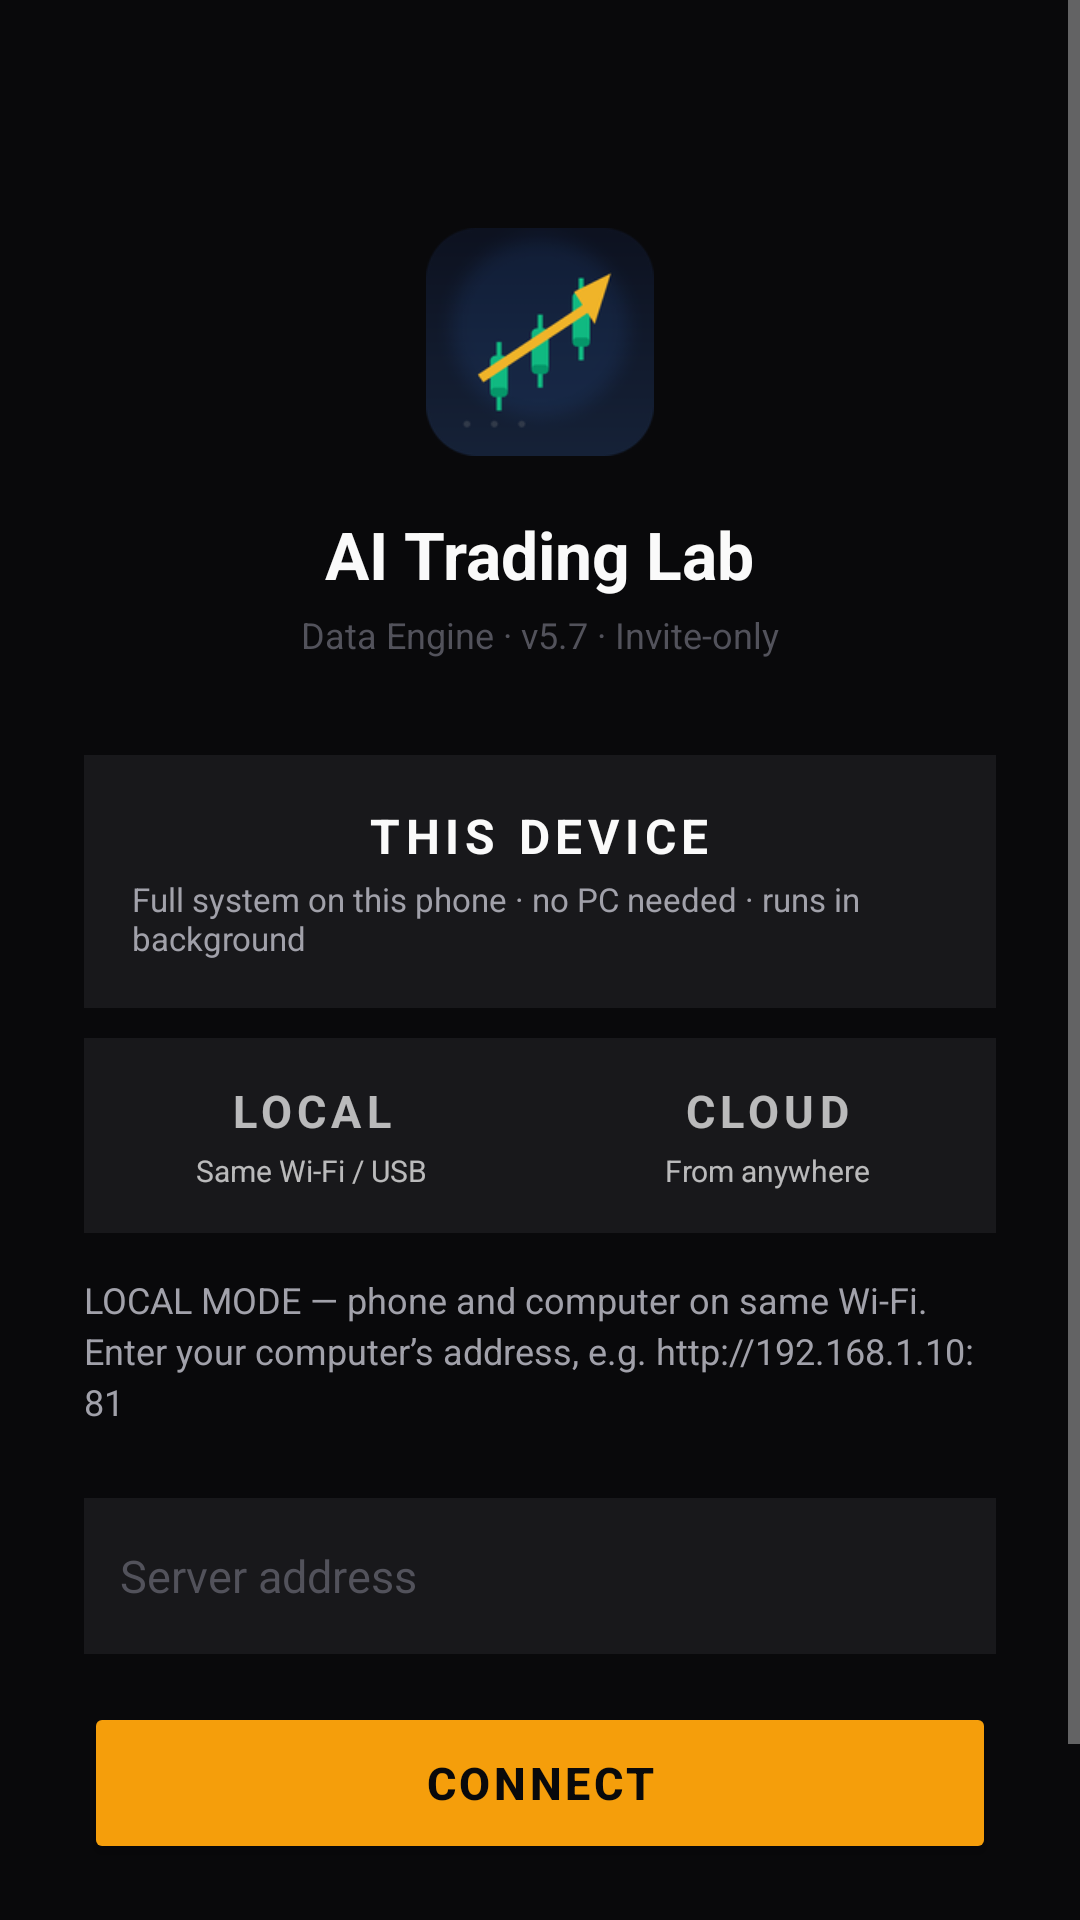

Android layout source for this screen:
<!-- AndroidManifest.xml: application theme Theme.ATL -->
<!-- res/layout/activity_connect.xml -->
<?xml version="1.0" encoding="utf-8"?>
<ScrollView xmlns:android="http://schemas.android.com/apk/res/android"
    android:background="@color/bg"
    android:layout_width="match_parent"
    android:layout_height="match_parent"
    android:fillViewport="true">
    <LinearLayout
        android:gravity="center_horizontal"
        android:orientation="vertical"
        android:padding="28dp"
        android:layout_width="match_parent"
        android:layout_height="wrap_content">
        <ImageView
            android:layout_width="76dp"
            android:layout_height="76dp"
            android:layout_marginTop="48dp"
            android:src="@mipmap/ic_launcher"
            android:contentDescription="@string/app_name"/>
        <TextView
            android:textSize="22sp"
            android:textStyle="bold"
            android:textColor="@color/text_primary"
            android:layout_width="wrap_content"
            android:layout_height="wrap_content"
            android:layout_marginTop="18dp"
            android:text="@string/connect_title"/>
        <TextView
            android:textSize="12sp"
            android:textColor="@color/text_dim"
            android:layout_width="wrap_content"
            android:layout_height="wrap_content"
            android:layout_marginTop="4dp"
            android:text="@string/connect_subtitle"/>
        <LinearLayout
            android:gravity="center"
            android:orientation="vertical"
            android:id="@+id/mode_device_box"
            android:background="@color/surface"
            android:padding="16dp"
            android:layout_width="match_parent"
            android:layout_height="wrap_content"
            android:layout_marginTop="32dp">
            <TextView
                android:textSize="16sp"
                android:textStyle="bold"
                android:textColor="@color/text_primary"
                android:id="@+id/mode_device_label"
                android:layout_width="wrap_content"
                android:layout_height="wrap_content"
                android:text="@string/mode_btn_device"
                android:letterSpacing="0.12"/>
            <TextView
                android:textSize="11sp"
                android:textColor="@color/text_secondary"
                android:id="@+id/mode_device_sub"
                android:layout_width="wrap_content"
                android:layout_height="wrap_content"
                android:layout_marginTop="3dp"
                android:text="@string/mode_btn_device_sub"/>
        </LinearLayout>
        <LinearLayout
            android:orientation="horizontal"
            android:layout_width="match_parent"
            android:layout_height="wrap_content"
            android:layout_marginTop="10dp"
            android:baselineAligned="false">
            <LinearLayout
                android:gravity="center"
                android:orientation="vertical"
                android:id="@+id/mode_local_box"
                android:background="@color/surface"
                android:padding="14dp"
                android:layout_width="0dp"
                android:layout_height="wrap_content"
                android:layout_weight="1">
                <TextView
                    android:textSize="15sp"
                    android:textStyle="bold"
                    android:id="@+id/mode_local_label"
                    android:layout_width="wrap_content"
                    android:layout_height="wrap_content"
                    android:text="@string/mode_btn_local"
                    android:letterSpacing="0.12"/>
                <TextView
                    android:textSize="10sp"
                    android:id="@+id/mode_local_sub"
                    android:layout_width="wrap_content"
                    android:layout_height="wrap_content"
                    android:layout_marginTop="3dp"
                    android:text="@string/mode_btn_local_sub"/>
            </LinearLayout>
            <LinearLayout
                android:gravity="center"
                android:orientation="vertical"
                android:id="@+id/mode_cloud_box"
                android:background="@color/surface"
                android:padding="14dp"
                android:layout_width="0dp"
                android:layout_height="wrap_content"
                android:layout_weight="1">
                <TextView
                    android:textSize="15sp"
                    android:textStyle="bold"
                    android:id="@+id/mode_cloud_label"
                    android:layout_width="wrap_content"
                    android:layout_height="wrap_content"
                    android:text="@string/mode_btn_cloud"
                    android:letterSpacing="0.12"/>
                <TextView
                    android:textSize="10sp"
                    android:id="@+id/mode_cloud_sub"
                    android:layout_width="wrap_content"
                    android:layout_height="wrap_content"
                    android:layout_marginTop="3dp"
                    android:text="@string/mode_btn_cloud_sub"/>
            </LinearLayout>
        </LinearLayout>
        <TextView
            android:textSize="12sp"
            android:textColor="@color/text_secondary"
            android:id="@+id/mode_info"
            android:layout_width="match_parent"
            android:layout_height="wrap_content"
            android:layout_marginTop="14dp"
            android:text="@string/mode_local"
            android:lineSpacingExtra="3dp"/>
        <EditText
            android:textSize="15sp"
            android:textColor="@color/text_primary"
            android:textColorHint="@color/text_dim"
            android:id="@+id/url_input"
            android:background="@color/surface"
            android:padding="12dp"
            android:layout_width="match_parent"
            android:layout_height="52dp"
            android:layout_marginTop="24dp"
            android:hint="@string/hint_url"
            android:maxLines="1"
            android:inputType="textUri"
            android:imeOptions="actionGo"/>
        <TextView
            android:textSize="11sp"
            android:textColor="@color/text_dim"
            android:id="@+id/last_connected"
            android:visibility="gone"
            android:layout_width="wrap_content"
            android:layout_height="wrap_content"
            android:layout_marginTop="10dp"
            android:text="@string/last_connected"/>
        <Button
            android:textSize="15sp"
            android:textStyle="bold"
            android:textColor="#09090b"
            android:id="@+id/btn_connect"
            android:layout_width="match_parent"
            android:layout_height="54dp"
            android:layout_marginTop="16dp"
            android:text="@string/btn_connect"
            android:backgroundTint="@color/gold"
            android:letterSpacing="0.08"/>
        <Button
            android:textSize="12sp"
            android:textColor="@color/text_secondary"
            android:id="@+id/btn_forget"
            android:background="@android:color/transparent"
            android:visibility="gone"
            android:layout_width="wrap_content"
            android:layout_height="44dp"
            android:layout_marginTop="10dp"
            android:text="@string/btn_forget"/>
        <TextView
            android:textSize="10sp"
            android:textColor="@color/text_dim"
            android:gravity="center"
            android:layout_width="wrap_content"
            android:layout_height="wrap_content"
            android:layout_marginTop="28dp"
            android:text="Invite-only · registration needs an invitation code\10Every login requires 2FA · paper trading only"
            android:lineSpacingExtra="2dp"/>
    </LinearLayout>
</ScrollView>
<!-- resources referenced by this layout -->
<resources>
  <color name="bg">#09090b</color>
  <color name="gold">#f59e0b</color>
  <color name="surface">#18181b</color>
  <color name="text_dim">#52525b</color>
  <color name="text_primary">#fafafa</color>
  <color name="text_secondary">#a1a1aa</color>
  <!-- mipmap ic_launcher: png bitmap (mipmap-hdpi, 4924 bytes) -->
  <string name="app_name">AI Trading Lab</string>
  <string name="btn_connect">CONNECT</string>
  <string name="btn_forget">Forget this server</string>
  <string name="connect_subtitle">Data Engine · v5.7 · Invite-only</string>
  <string name="connect_title">AI Trading Lab</string>
  <string name="hint_url">Server address</string>
  <string name="last_connected">Last connected</string>
  <string name="mode_btn_cloud">CLOUD</string>
  <string name="mode_btn_cloud_sub">From anywhere</string>
  <string name="mode_btn_device">THIS DEVICE</string>
  <string name="mode_btn_device_sub">Full system on this phone · no PC needed · runs in background</string>
  <string name="mode_btn_local">LOCAL</string>
  <string name="mode_btn_local_sub">Same Wi-Fi / USB</string>
  <string name="mode_local">LOCAL MODE — phone and computer on same Wi-Fi.\nEnter your computer’s address, e.g. http://192.168.1.10:81</string>
  <style name="Theme.ATL" parent="@android:style/Theme.Material.NoActionBar">
          <item name="android:windowBackground">@color/bg</item>
          <item name="android:colorPrimary">@color/gold</item>
          <item name="android:colorPrimaryDark">@color/bg</item>
          <item name="android:colorAccent">@color/gold</item>
          <item name="android:statusBarColor">@color/bg</item>
          <item name="android:navigationBarColor">@color/surface</item>
          <item name="android:windowLightStatusBar">false</item>
      </style>
</resources>
